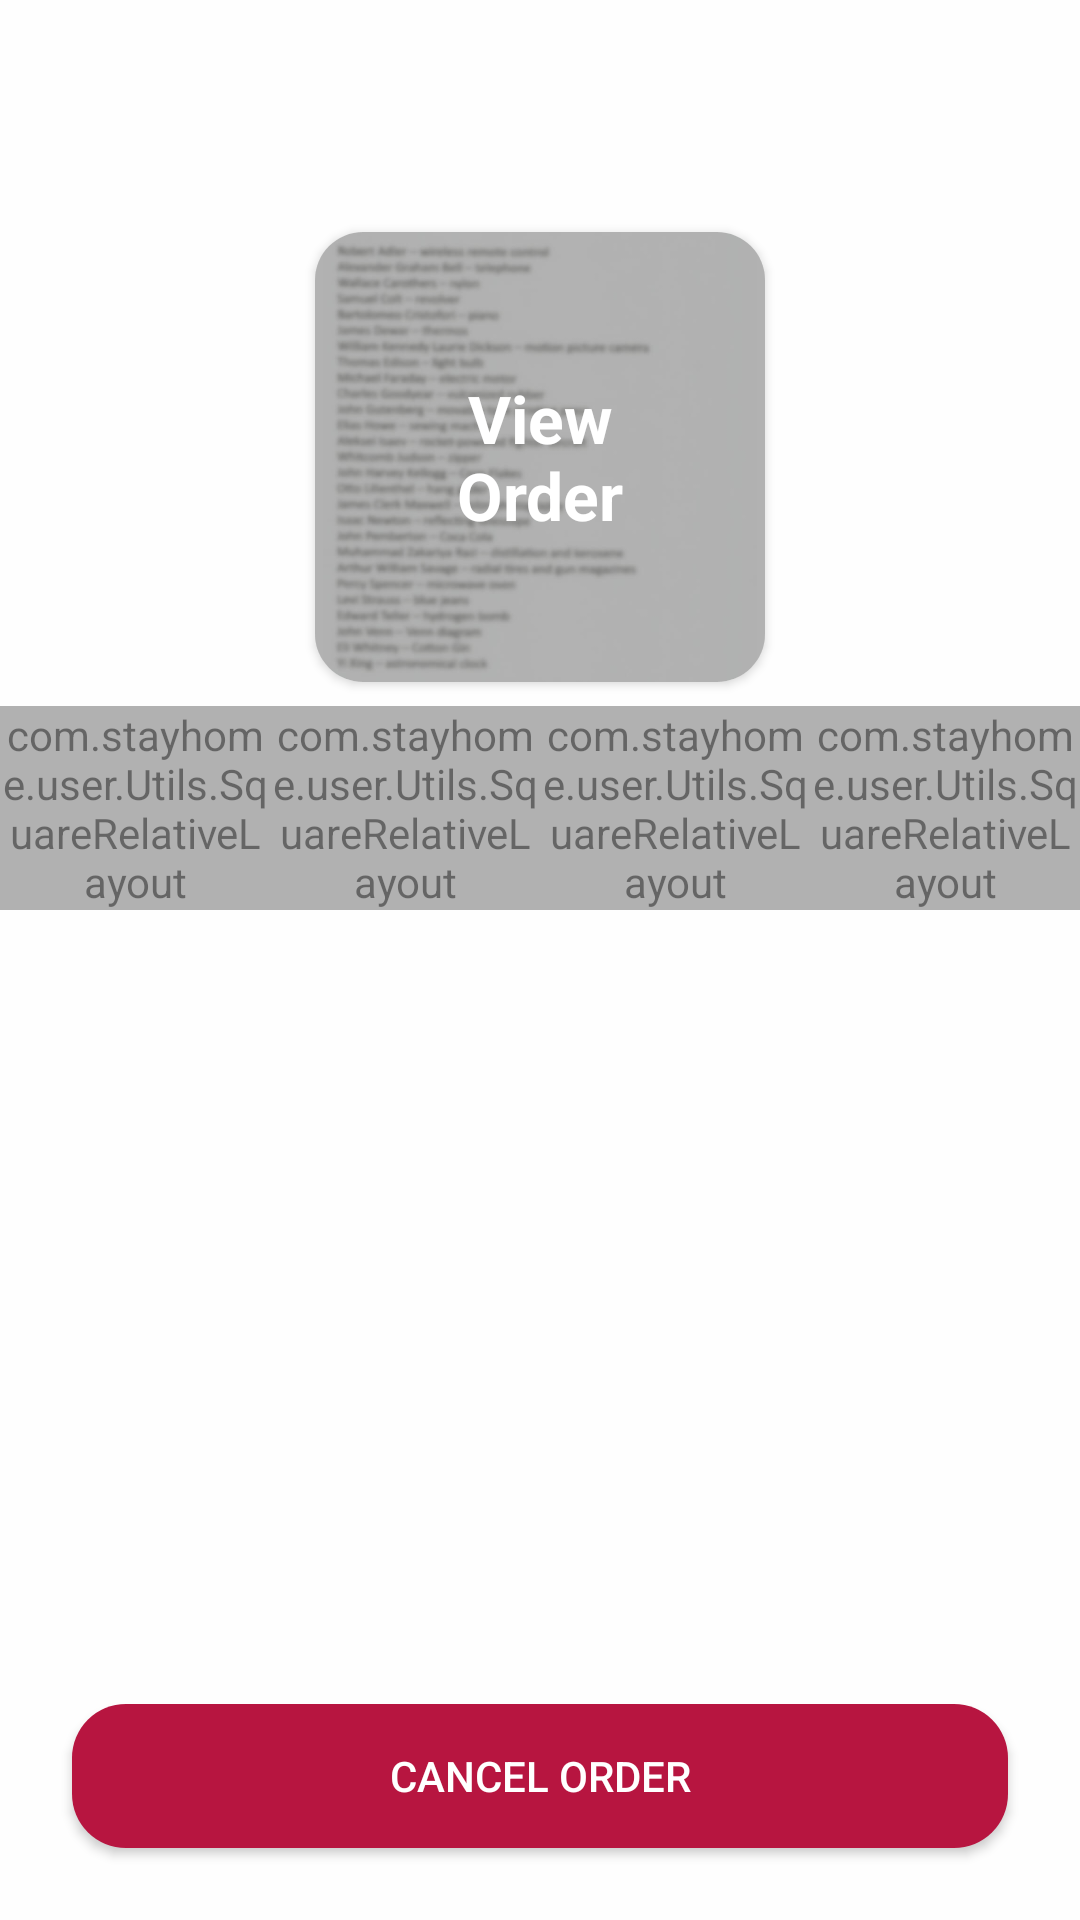

Layout XML and referenced resources for this Android screen:
<!-- AndroidManifest.xml: activity theme AppTheme.ViewOrderActivity -->
<!-- res/layout/activity_view_order.xml -->
<?xml version="1.0" encoding="utf-8"?>
<RelativeLayout
    xmlns:android="http://schemas.android.com/apk/res/android"
    xmlns:app="http://schemas.android.com/apk/res-auto"
    xmlns:tools="http://schemas.android.com/tools"
    android:layout_width="match_parent"
    android:layout_height="match_parent"
    tools:context=".Activities.ViewOrderActivity">

    <View
        android:layout_width="match_parent"
        android:layout_height="match_parent"
        android:background="@color/transparent_white"/>


    <include
        layout="@layout/view_order_shimer_layout"/>

    <include
        layout="@layout/layout_error"
        android:layout_width="wrap_content"
        android:layout_height="wrap_content"
        android:layout_centerInParent="true"/>



    <RelativeLayout
        android:id="@+id/layout_content"
        android:layout_width="match_parent"
        android:layout_height="match_parent"
        android:orientation="vertical"
        android:layout_above="@id/button_cancel"
        >

        <RelativeLayout
            android:id="@+id/toolbar"
            android:layout_width="match_parent"
            android:layout_height="wrap_content"
            android:padding="@dimen/defult_item_layout_margin_double"
            >

            <ImageView
                android:id="@+id/image_back"
                android:layout_width="wrap_content"
                android:layout_height="wrap_content"
                android:src="@drawable/ic_chevron_left_black_24dp"
                android:layout_centerVertical="true"
                android:background="?selectableItemBackground"/>

            <TextView
                android:id="@+id/order_id_text_view"
                android:layout_width="wrap_content"
                android:layout_height="wrap_content"
                android:fontFamily="sans-serif-light"
                android:textStyle="bold"
                android:lines="1"
                tools:text="OID-544654561"
                android:textColor="@color/black800"
                android:textAppearance="?android:textAppearanceLarge"
                android:layout_marginStart="@dimen/defult_item_layout_margin_double"
                android:ellipsize="end"
                android:layout_toEndOf="@id/image_back"
                android:layout_centerVertical="true"/>


        </RelativeLayout>

        <androidx.cardview.widget.CardView
            android:id="@+id/view_order_view"
            android:layout_width="@dimen/view_order_box_dim"
            app:cardCornerRadius="16dp"
            android:layout_marginTop="@dimen/defult_item_layout_margin_double"
            android:layout_below="@id/toolbar"
            android:layout_centerHorizontal="true"
            android:layout_height="@dimen/view_order_box_dim">
            <ImageView
                android:layout_width="match_parent"
                android:layout_height="match_parent"
                android:src="@drawable/view_order_background"/>

            <TextView
                android:id="@+id/view_order_text"
                android:layout_width="match_parent"
                android:layout_height="match_parent"
                android:background="@drawable/view_order_selectable_background"
                android:gravity="center"
                android:textStyle="bold"
                android:textAppearance="?android:textAppearanceLarge"
                android:textColor="@color/white"
                android:text="@string/view_norder"
                />
        </androidx.cardview.widget.CardView>

        <include layout="@layout/order_status_view"
            android:id="@+id/status_view"
            android:layout_marginTop="@dimen/defult_item_layout_margin"
            android:layout_width="match_parent"
            android:layout_height="wrap_content"
            android:layout_below="@id/view_order_view"/>

        <androidx.appcompat.widget.AppCompatTextView
            android:id="@+id/seller_name"
            android:layout_width="match_parent"
            android:layout_height="wrap_content"
            android:layout_below="@id/status_view"
            android:paddingStart="@dimen/defult_item_layout_margin_double"
            android:paddingEnd="@dimen/defult_item_layout_margin_double"
            android:paddingTop="@dimen/defult_item_layout_margin"
            app:drawableLeftCompat="@drawable/ic_store_black_solid_24dp"
            android:layout_marginEnd="@dimen/defult_item_layout_margin_double"
            app:drawableTint="@color/jalapino_red"
            android:drawablePadding="@dimen/defult_item_layout_margin"
            android:textAppearance="?android:textAppearanceLarge"
            android:layout_marginTop="@dimen/defult_item_layout_margin_double"
            tools:text="Shiv Kiryana Store"/>

        <androidx.appcompat.widget.AppCompatTextView
            android:id="@+id/address_text_view"
            android:layout_width="match_parent"
            android:layout_height="wrap_content"
            android:paddingStart="@dimen/defult_item_layout_margin_double"
            android:paddingEnd="@dimen/defult_item_layout_margin_double"
            android:paddingTop="@dimen/defult_item_layout_margin"
            android:paddingBottom="@dimen/defult_item_layout_margin"
            android:layout_below="@id/seller_name"
            android:textColor="@color/black800"
            android:layout_marginEnd="@dimen/defult_item_layout_margin_double"
            android:textAppearance="?android:textAppearanceMedium"
            app:drawableTint="@color/jalapino_red"
            android:drawablePadding="@dimen/defult_item_layout_margin"
            app:drawableLeftCompat="@drawable/ic_home_black_24dp"
            android:layout_marginTop="@dimen/defult_item_layout_margin_double"
            tools:text="15 B Block Ward No 15 Sri Katnpur\nLeher marg " />
    </RelativeLayout>

    <ProgressBar
        android:id="@+id/progress_bar"
        android:layout_width="wrap_content"
        android:layout_height="wrap_content"
        android:layout_alignParentBottom="true"
        android:layout_centerHorizontal="true"
        style="?android:progressBarStyleSmall"
        android:layout_marginBottom="@dimen/defult_item_layout_margin_triple"/>


    <Button
        android:id="@+id/button_cancel"
        android:layout_width="match_parent"
        android:layout_height="wrap_content"
        android:text="@string/cancel_order"
        android:textColor="@color/white"
        android:layout_alignParentBottom="true"
        android:layout_centerHorizontal="true"
        android:layout_margin="@dimen/defult_item_layout_margin_triple"
        android:background="@drawable/button_search"/>

</RelativeLayout>
<!-- res/layout/view_order_shimer_layout.xml (included above) -->
<?xml version="1.0" encoding="utf-8"?>
<com.facebook.shimmer.ShimmerFrameLayout xmlns:android="http://schemas.android.com/apk/res/android"
    android:layout_height="match_parent"
    android:id="@+id/view_order_shimmer_layout"
    android:visibility="gone"
    android:layout_width="match_parent">

    <RelativeLayout
        android:layout_width="match_parent"
        android:layout_height="wrap_content"
        android:background="@color/white"
        android:orientation="vertical">
        <View
            android:id="@+id/view_one"
            android:layout_width="match_parent"
            android:layout_height="@dimen/view_order_shimmer_layout_tool_bar_height"
            android:layout_margin="@dimen/defult_item_layout_margin"
            android:background="@color/dot"/>

        <View
            android:id="@+id/view_two"
            android:layout_width="@dimen/view_order_box_dim"
            android:background="@color/dot"
            android:layout_marginTop="@dimen/defult_item_layout_margin_double"
            android:layout_height="@dimen/view_order_box_dim"
            android:layout_below="@id/view_one"
            android:layout_centerHorizontal="true"/>


        <View
            android:id="@+id/view_three"
            android:layout_width="match_parent"
            android:layout_height="@dimen/order_status_shimmer_view_height"
            android:layout_below="@id/view_two"
            android:layout_margin="@dimen/defult_item_layout_margin_double"
            android:background="@color/dot"/>
        <View
            android:id="@+id/view_four"
            android:layout_width="match_parent"
            android:background="@color/dot"
            android:layout_margin="@dimen/defult_item_layout_margin_double"
            android:layout_below="@id/view_three"
            android:layout_height="@dimen/defult_item_layout_margin_triple"
            android:layout_gravity="center"/>

        <View
            android:id="@+id/view_five"
            android:layout_width="match_parent"
            android:background="@color/dot"
            android:layout_margin="@dimen/defult_item_layout_margin_double"
            android:layout_below="@id/view_four"
            android:layout_height="@dimen/defult_item_layout_margin_triple"
            android:layout_gravity="center"/>




    </RelativeLayout>
    <View
        android:id="@+id/view_six"
        android:layout_width="match_parent"
        android:layout_height="@dimen/shimmer_view_order_bottom_button_height"
        android:layout_gravity="bottom"
        android:layout_margin="@dimen/defult_item_layout_margin_triple"
        android:background="@color/dot"/>

</com.facebook.shimmer.ShimmerFrameLayout>
<!-- res/layout/layout_error.xml (included above) -->
<?xml version="1.0" encoding="utf-8"?>
<LinearLayout android:id="@+id/error_layout"
    android:layout_width="wrap_content"
    android:orientation="vertical"
    android:visibility="gone"
    android:gravity="center_horizontal"
    android:layout_height="wrap_content"
    xmlns:android="http://schemas.android.com/apk/res/android">

    <ImageView
        android:layout_width="@dimen/error_layout_dim"
        android:layout_height="@dimen/error_layout_dim"
        android:src="@drawable/ic_error"/>

    <Button
        android:id="@+id/error_button"
        android:layout_width="wrap_content"
        android:layout_height="wrap_content"
        android:paddingStart="@dimen/defult_item_layout_margin_double"
        android:drawableTop="@drawable/ic_refresh_red"
        android:paddingTop="@dimen/defult_item_layout_margin"
        android:paddingBottom="@dimen/defult_item_layout_margin"
        android:paddingEnd="@dimen/defult_item_layout_margin_double"
        android:fontFamily="@font/roboto_mono"
        android:textColor="@color/jalapino_red"
        android:text="@string/try_again"
        android:background="@drawable/button_try_again"/>
</LinearLayout>
<!-- res/layout/order_status_view.xml (included above) -->
<?xml version="1.0" encoding="utf-8"?>
<LinearLayout android:layout_width="match_parent"
    android:layout_height="wrap_content"
    android:id="@+id/order_status_view"
    android:alpha="0.6"
    android:orientation="horizontal"
    android:baselineAligned="false"
    xmlns:tools="http://schemas.android.com/tools"
    xmlns:android="http://schemas.android.com/apk/res/android">

    <com.stayhome.user.Utils.SquareRelativeLayout
        android:layout_width="0dp"
        android:layout_height="match_parent"
        android:layout_weight="1"
        android:orientation="vertical">

        <ImageView
            android:id="@+id/order_placed_image_view"
            android:layout_width="match_parent"
            android:layout_height="match_parent"
            android:layout_above="@id/order_placed_text_view"
            android:src="@drawable/check_circle"
            tools:tint="@color/add_green" />

        <TextView
            android:id="@+id/order_placed_text_view"
            android:layout_width="match_parent"
            android:layout_height="wrap_content"
            android:gravity="center_horizontal"
            tools:text="Order\nPlaced"
            android:maxLines="2"
            android:textAllCaps="true"
            android:layout_alignParentBottom="true"
            android:textColor="@color/black900"
            android:textSize="12sp" />


    </com.stayhome.user.Utils.SquareRelativeLayout>


    <com.stayhome.user.Utils.SquareRelativeLayout
        android:layout_width="0dp"
        android:layout_height="match_parent"
        android:layout_weight="1">

        <ImageView
            android:id="@+id/confirm_image_view"
            android:layout_width="match_parent"
            android:layout_height="match_parent"
            tools:tint="@color/dot"
            android:layout_above="@id/confirm_text_view"
            android:src="@drawable/check_store" />

        <TextView
            android:id="@+id/confirm_text_view"
            android:layout_width="match_parent"
            android:layout_height="wrap_content"
            android:gravity="center_horizontal"
            tools:text="Order\nAccepted"
            android:maxLines="2"
            android:textAllCaps="true"
            android:layout_alignParentBottom="true"
            android:textColor="@color/black900"
            android:textSize="12sp" />

    </com.stayhome.user.Utils.SquareRelativeLayout>

    <com.stayhome.user.Utils.SquareRelativeLayout
        android:layout_width="0dp"
        android:layout_height="match_parent"
        android:layout_weight="1"
        >

        <ImageView
            android:id="@+id/delivery_image_view"
            android:layout_width="match_parent"
            android:layout_height="match_parent"
            tools:tint="@color/dot"
            android:layout_above="@id/delivery_text_view"
            android:src="@drawable/check_delievery" />

        <TextView
            android:id="@+id/delivery_text_view"
            android:layout_width="match_parent"
            android:layout_height="wrap_content"
            android:gravity="center_horizontal"
            android:layout_alignParentBottom="true"
            android:text="@string/out_for_ndelivery"
            android:maxLines="2"
            android:textAllCaps="true"
            android:textColor="@color/black900"
            android:textSize="12sp" />

    </com.stayhome.user.Utils.SquareRelativeLayout>

    <com.stayhome.user.Utils.SquareRelativeLayout
        android:layout_width="0dp"
        android:layout_height="match_parent"
        android:layout_weight="1">

        <ImageView
            android:id="@+id/package_image_view"
            android:layout_width="match_parent"
            android:layout_height="match_parent"
            tools:tint="@color/dot"

            android:layout_above="@id/package_text_view"
            android:src="@drawable/check_package" />

        <TextView
            android:id="@+id/package_text_view"
            android:layout_width="match_parent"
            android:layout_height="wrap_content"
            android:gravity="center_horizontal"
            android:text="@string/order_ndelivered"
            android:layout_alignParentBottom="true"
            android:textAllCaps="true"
            android:textColor="@color/black900"
            android:maxLines="2"
            android:textSize="12sp" />

    </com.stayhome.user.Utils.SquareRelativeLayout>


</LinearLayout>
<!-- resources referenced by this layout -->
<resources>
  <color name="add_green">#00B643</color>
  <color name="black800">#424242</color>
  <color name="black900">#212121</color>
  <color name="dot">#E2E2E2</color>
  <color name="jalapino_red">#b71540</color>
  <color name="transparent_white">#CCFFFFFF</color>
  <color name="white">@android:color/white</color>
  <dimen name="defult_item_layout_margin">8dp</dimen>
  <dimen name="defult_item_layout_margin_double">16dp</dimen>
  <dimen name="defult_item_layout_margin_triple">24dp</dimen>
  <dimen name="error_layout_dim">100dp</dimen>
  <dimen name="order_status_shimmer_view_height">80dp</dimen>
  <dimen name="shimmer_view_order_bottom_button_height">50dp</dimen>
  <dimen name="view_order_box_dim">150dp</dimen>
  <dimen name="view_order_shimmer_layout_tool_bar_height">50dp</dimen>
  <!-- drawable check_circle (drawable) -->
  <?xml version="1.0" encoding="utf-8"?>
  <layer-list
      xmlns:android="http://schemas.android.com/apk/res/android">
  
      <item android:gravity="center"
  
          android:drawable="@drawable/ic_check_circle_black_24dp"
          />
  
      <item
          android:left="32dp" android:gravity="center">
          <shape >
              <solid android:color="@color/white"/>
              <size android:width="@dimen/order_status_joing_chain"
                  android:height="@dimen/defult_item_layout_margin_half"/>
  
          </shape>
      </item>
  
  </layer-list>
  <!-- drawable ic_refresh_red (drawable) -->
  <vector android:height="24dp" android:tint="#b71540"
      android:viewportHeight="24.0" android:viewportWidth="24.0"
      android:width="24dp" xmlns:android="http://schemas.android.com/apk/res/android">
      <path android:fillColor="#FF000000" android:pathData="M17.65,6.35C16.2,4.9 14.21,4 12,4c-4.42,0 -7.99,3.58 -7.99,8s3.57,8 7.99,8c3.73,0 6.84,-2.55 7.73,-6h-2.08c-0.82,2.33 -3.04,4 -5.65,4 -3.31,0 -6,-2.69 -6,-6s2.69,-6 6,-6c1.66,0 3.14,0.69 4.22,1.78L13,11h7V4l-2.35,2.35z"/>
  </vector>
  <!-- drawable view_order_selectable_background (drawable) -->
  <?xml version="1.0" encoding="utf-8"?>
  <selector xmlns:android="http://schemas.android.com/apk/res/android">
  
      <item
          android:state_pressed="true"
          android:state_enabled="true"
          >
          <color android:color="#66000000"/>
  
  
      </item>
      <item
          android:state_enabled="true">
          <color android:color="#4D000000"/>
      </item>
  </selector>
  <string name="cancel_order">Cancel Order</string>
  <string name="order_ndelivered">Order Delivered</string>
  <string name="out_for_ndelivery">Out for delivery</string>
  <string name="try_again">Try Again</string>
  <string name="view_norder">View\nOrder</string>
  <style name="AppTheme.ViewOrderActivity" parent="Theme.AppCompat.Light.NoActionBar">
          <item name="colorPrimary">@color/jalapino_red</item>
          <item name="colorPrimaryDark">@color/jalapino_red</item>
          <item name="colorAccent">@color/jalapino_red</item>
      </style>
  <color name="jalapino_red_dark">#991235</color>
  <!-- drawable ic_check_circle_black_24dp (drawable) -->
  <vector android:height="24dp" android:tint="@color/white"
  
      android:viewportHeight="24.0" android:viewportWidth="24.0"
      android:width="24dp" xmlns:android="http://schemas.android.com/apk/res/android">
      <path android:fillColor="#FF000000"
          android:pathData="M12,2C6.48,2 2,6.48 2,12s4.48,10 10,10 10,-4.48 10,-10S17.52,2 12,2zM10,17l-5,-5 1.41,-1.41L10,14.17l7.59,-7.59L19,8l-9,9z"/>
  </vector>
  <dimen name="order_status_joing_chain">16dp</dimen>
  <dimen name="defult_item_layout_margin_half">4dp</dimen>
</resources>
